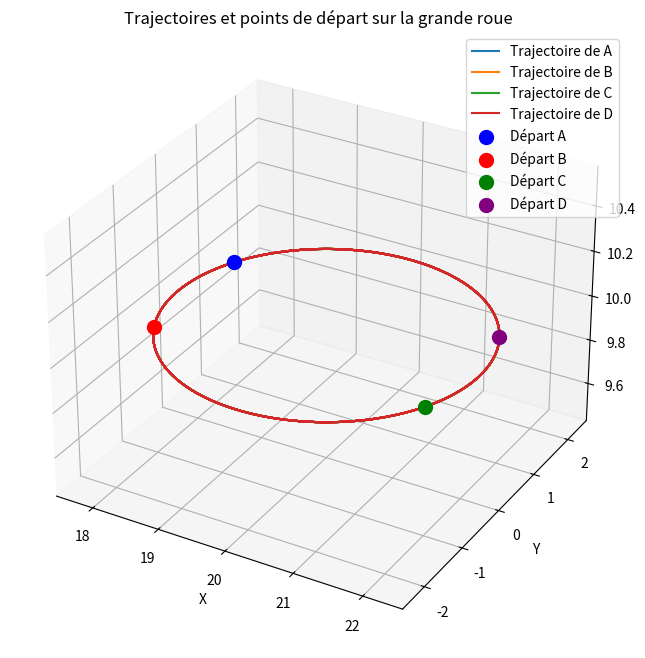

Reproduce this figure in Python.
from math import pi, sqrt, sin, cos
import math
import numpy as np
import matplotlib.pyplot as plt

# Exercice 1 : Caractériser qualitativement une isométrie

def scal(u, v):
    return sum(u_i * v_i for u_i, v_i in zip(u, v))

def norme(u):
    return math.sqrt(scal(u, u))

def det(M):
    return np.linalg.det(M)

def is_identity_matrix(M):
    return np.allclose(M, np.eye(3))

def is_symmetry_origin(M):
    return np.allclose(M, -np.eye(3))

def is_symmetry_plane(M):
    if np.allclose(np.abs(det(M)), 1) and np.trace(M) == 1:
        return True
    return False

def is_rotation_line(M):
    if np.allclose(det(M), 1) and np.trace(M) > -1 and np.trace(M) < 3:
        return True
    return False

def is_anti_rotation_line(M):
    if np.allclose(det(M), -1) and np.trace(M) > -3 and np.trace(M) < 1:
        return True
    return False

def is_symmetry_line(M):
    if np.allclose(det(M), 1) and np.trace(M) == -1:
        return True
    return False

def characterize_isometry(M):
    if is_identity_matrix(M):
        return "Transformation identité"
    elif is_symmetry_origin(M):
        return "Symétrie par rapport à l’origine"
    elif is_symmetry_plane(M):
        return "Symétrie par rapport à un plan"
    elif is_rotation_line(M):
        return "Rotation par rapport à une droite"
    elif is_anti_rotation_line(M):
        return "Anti-rotation par rapport à une droite"
    elif is_symmetry_line(M):
        return "Symétrie par rapport à une droite"
    else:
        return "Pas une isométrie vectorielle"

# Example matrices for testing
M_identity = np.eye(3)
M_sym_origin = -np.eye(3)
M_sym_plane = np.array([[1, 0, 0], [0, -1, 0], [0, 0, -1]])
M_rot_line = np.array([[0, -1, 0], [1, 0, 0], [0, 0, 1]])
M_anti_rot_line = np.array([[0, 1, 0], [-1, 0, 0], [0, 0, -1]])
M_sym_line = np.array([[-1, 0, 0], [0, 1, 0], [0, 0, 1]])

# Testing
print(characterize_isometry(M_identity))  # Should print "Transformation identité"
print(characterize_isometry(M_sym_origin))  # Should print "Symétrie par rapport à l’origine"
print(characterize_isometry(M_sym_plane))  # Should print "Symétrie par rapport à un plan"
print(characterize_isometry(M_rot_line))  # Should print "Rotation par rapport à une droite"
print(characterize_isometry(M_anti_rot_line))  # Should print "Anti-rotation par rapport à une droite"
print(characterize_isometry(M_sym_line))  # Should print "Symétrie par rapport à une droite"

# Exercice 2 : Rotation dans la nacelle d’une grande roue.

# Paramètres de la simulation
ωR = np.pi / 6  # Vitesse angulaire de la grande roue
ωN = np.pi / 3  # Vitesse angulaire de la nacelle
T = 20  # Durée totale
num_positions = 1000
dt = T / num_positions

# Positions initiales pour un rectangle
N0 = np.array([20, 0, 10])
# Longueurs des côtés du rectangle (différentes pour former un rectangle et non un carré)
longueur = 4  # Longueur du côté plus long du rectangle
largeur = 2   # Longueur du côté plus court du rectangle

A0 = N0 + np.array([-longueur/2, largeur/2, 0])
B0 = N0 + np.array([-longueur/2, -largeur/2, 0])
C0 = N0 + np.array([longueur/2, -largeur/2, 0])
D0 = N0 + np.array([longueur/2, largeur/2, 0])

# Rotation autour de l'axe z
def rotate_about_z(point, theta):
    Rz = np.array([
        [np.cos(theta), -np.sin(theta), 0],
        [np.sin(theta), np.cos(theta), 0],
        [0, 0, 1]
    ])
    return Rz.dot(point - N0) + N0

positions_A, positions_B, positions_C, positions_D = [], [], [], []

for i in range(num_positions):
    theta_R = ωR * i * dt
    theta_N = ωN * i * dt

    new_A = rotate_about_z(A0, theta_R + theta_N)
    new_B = rotate_about_z(B0, theta_R + theta_N)
    new_C = rotate_about_z(C0, theta_R + theta_N)
    new_D = rotate_about_z(D0, theta_R + theta_N)

    positions_A.append(new_A)
    positions_B.append(new_B)
    positions_C.append(new_C)
    positions_D.append(new_D)

# Tracé des positions
fig = plt.figure(figsize=(10, 8))
ax = fig.add_subplot(111, projection='3d')

ax.plot(*np.transpose(positions_A), label='Trajectoire de A')
ax.plot(*np.transpose(positions_B), label='Trajectoire de B')
ax.plot(*np.transpose(positions_C), label='Trajectoire de C')
ax.plot(*np.transpose(positions_D), label='Trajectoire de D')

# Ajouter les points de départ pour clarifier le rectangle initial
ax.scatter(*A0, color='blue', s=100, label='Départ A')
ax.scatter(*B0, color='red', s=100, label='Départ B')
ax.scatter(*C0, color='green', s=100, label='Départ C')
ax.scatter(*D0, color='purple', s=100, label='Départ D')

ax.legend()
ax.set_xlabel('X')
ax.set_ylabel('Y')
ax.set_zlabel('Z')
ax.set_title('Trajectoires et points de départ sur la grande roue')
plt.show()